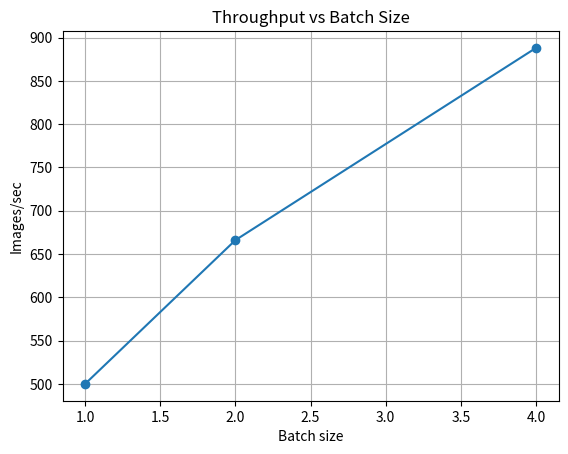

This figure's Python source:

import csv
import os

def load_data():
    path = '../340_batch_scaling/batch_scaling.csv'
    if not os.path.exists(path):
        return [(1, 2.0, 500.0), (2, 3.0, 666.0), (4, 4.5, 888.0)]
    with open(path, 'r', encoding='utf-8') as f:
        reader = csv.DictReader(f)
        return [(int(r['batch']), float(r['avg_ms']), float(r['throughput_imgs_s'])) for r in reader]

def main():
    data = load_data()
    try:
        import matplotlib.pyplot as plt
    except Exception:
        print('matplotlib not available')
        print(data)
        return
    x = [d[0] for d in data]
    y = [d[2] for d in data]
    plt.plot(x, y, marker='o')
    plt.title('Throughput vs Batch Size')
    plt.xlabel('Batch size')
    plt.ylabel('Images/sec')
    plt.grid(True)
    plt.savefig('batch_scaling.png', dpi=150)
    print('Saved batch_scaling.png')

if __name__ == '__main__':
    main()
